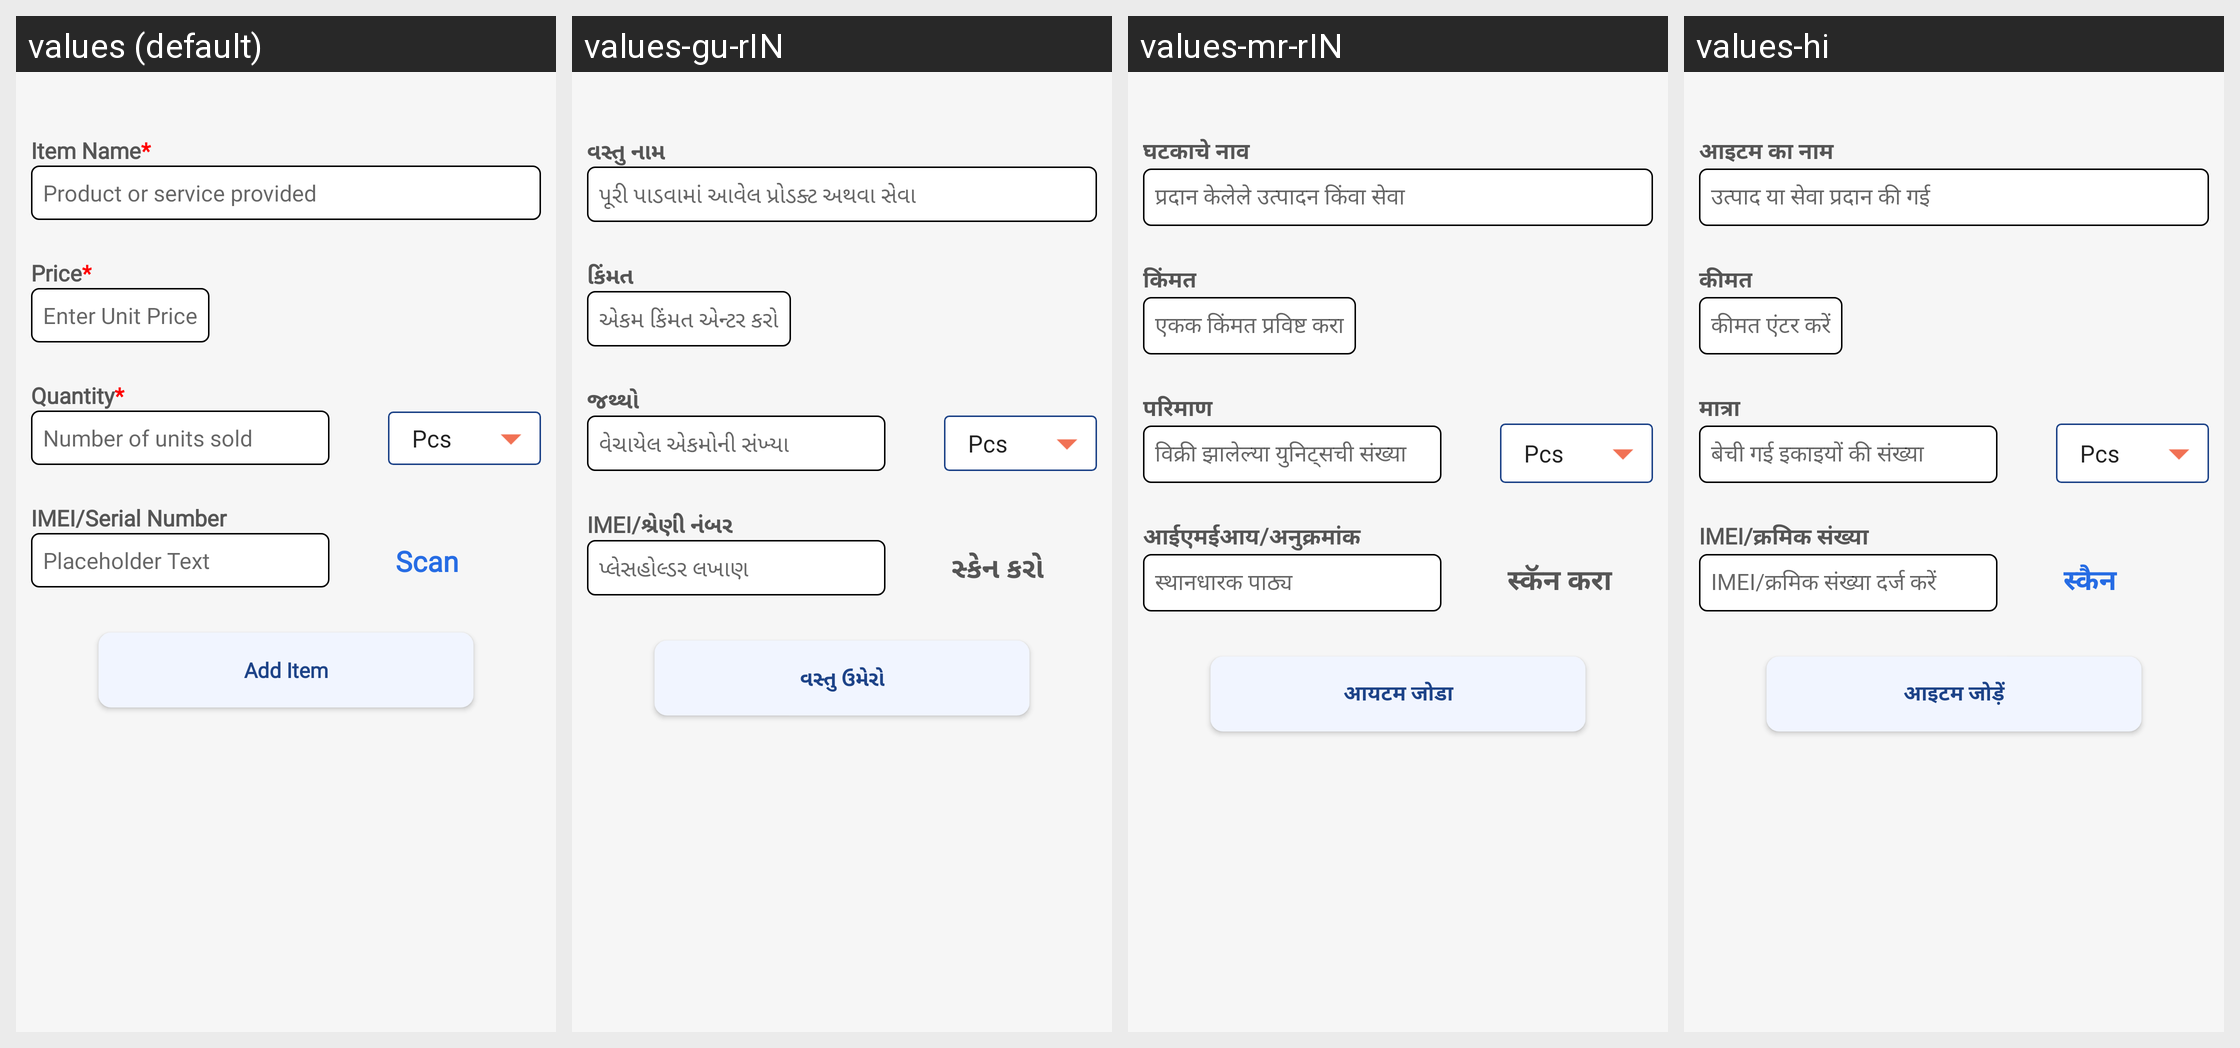

Here is an Android app screen in its default locale and in the app's own translations. Write out the translated-string differences for the strings that appear on this screen.
Android screen res/layout/layout_item_bill.xml rendered under 4 locales, left to right: values (default), values-gu-rIN, values-mr-rIN, values-hi. Device: Nexus 5 (rendered at 1080×1920; each locale shown at half size, 540×960, under a caption strip naming it); theme AppTheme.
Strings drawn on this screen, with the default value and each locale's value (text and hints the layout hard-codes, and strings that could not be matched under every locale, appear in the picture but are not listed):

item_name_title
  values: Item Name*
  values-gu-rIN: વસ્તુ નામ
  values-mr-rIN: घटकाचे नाव
  values-hi: आइटम का नाम

product_or_service_provided
  values: Product or service provided
  values-gu-rIN: પૂરી પાડવામાં આવેલ પ્રોડક્ટ અથવા સેવા
  values-mr-rIN: प्रदान केलेले उत्पादन किंवा सेवा
  values-hi: उत्पाद या सेवा प्रदान की गई

price
  values: Price*
  values-gu-rIN: કિંમત
  values-mr-rIN: किंमत
  values-hi: कीमत

enter_rate_if_want
  values: Enter Unit Price
  values-gu-rIN: એકમ કિંમત એન્ટર કરો
  values-mr-rIN: एकक किंमत प्रविष्ट करा
  values-hi: कीमत एंटर करें

qty
  values: Quantity*
  values-gu-rIN: જથ્થો
  values-mr-rIN: परिमाण
  values-hi: मात्रा

number_of_units_sold
  values: Number of units sold
  values-gu-rIN: વેચાયેલ એકમોની સંખ્યા
  values-mr-rIN: विक्री झालेल्या युनिट्सची संख्या
  values-hi: बेची गई इकाइयों की संख्या

imei_serial_number
  values: IMEI/Serial Number
  values-gu-rIN: IMEI/શ્રેણી નંબર
  values-mr-rIN: आईएमईआय/अनुक्रमांक
  values-hi: IMEI/क्रमिक संख्या

placeholder_text
  values: Placeholder Text
  values-gu-rIN: પ્લેસહોલ્ડર લખાણ
  values-mr-rIN: स्थानधारक पाठ्य
  values-hi: IMEI/क्रमिक संख्या दर्ज करें

scan
  values: Scan
  values-gu-rIN: સ્કેન કરો
  values-mr-rIN: स्कॅन करा
  values-hi: स्कैन

add_item
  values: Add Item
  values-gu-rIN: વસ્તુ ઉમેરો
  values-mr-rIN: आयटम जोडा
  values-hi: आइटम जोड़ें
